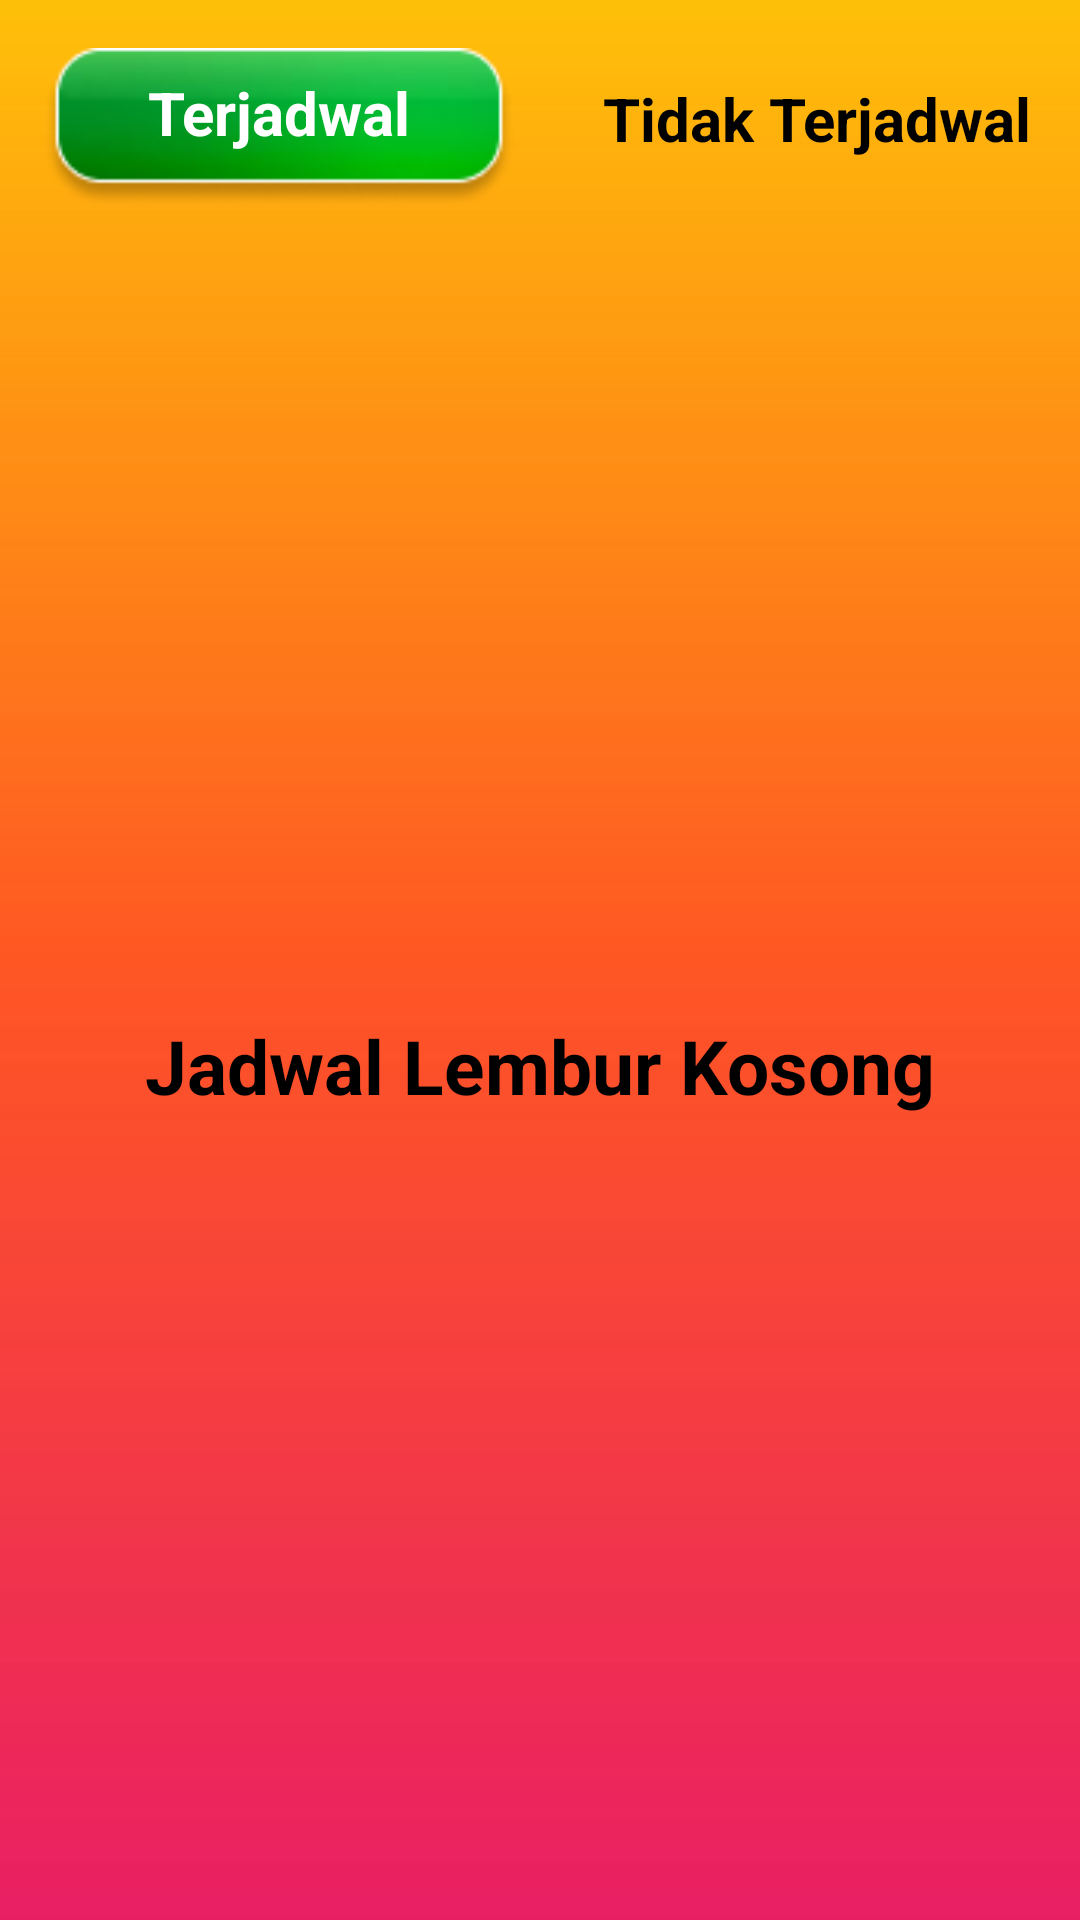

Write the Android layout XML for this screen, with the resource values it uses.
<!-- AndroidManifest.xml: application theme Theme.UAS_DPM_TI5A_ABSENAPP -->
<!-- res/layout/activity_lembut_kerja.xml -->
<?xml version="1.0" encoding="utf-8"?>
<androidx.constraintlayout.widget.ConstraintLayout xmlns:android="http://schemas.android.com/apk/res/android"
    xmlns:app="http://schemas.android.com/apk/res-auto"
    xmlns:tools="http://schemas.android.com/tools"
    android:layout_width="match_parent"
    android:layout_height="match_parent"
    android:background="@drawable/bakround"
    tools:context=".LembutKerja">

    <View
        android:id="@+id/view3"
        android:layout_width="match_parent"
        android:layout_height="match_parent"
        android:layout_marginStart="8dp"
        android:layout_marginTop="70dp"
        android:layout_marginEnd="8dp"
        android:background="@drawable/bglayoutblurputih"
        app:layout_constraintBottom_toBottomOf="parent"
        app:layout_constraintEnd_toEndOf="parent"
        app:layout_constraintHorizontal_bias="0.491"
        app:layout_constraintStart_toStartOf="parent"
        app:layout_constraintTop_toTopOf="parent"
        app:layout_constraintVertical_bias="0.911"></View>

    <View
        android:id="@+id/view4"
        android:layout_width="match_parent"
        android:layout_height="47dp"
        android:layout_marginStart="8dp"
        android:layout_marginTop="16dp"
        android:layout_marginEnd="8dp"
        android:background="@drawable/bglayoutblurputih"
        app:layout_constraintEnd_toEndOf="parent"
        app:layout_constraintStart_toStartOf="parent"
        app:layout_constraintTop_toTopOf="parent"></View>

    <TextView
        android:id="@+id/textView12"
        android:layout_width="wrap_content"
        android:layout_height="wrap_content"
        android:layout_marginEnd="8dp"
        android:text="Tidak Terjadwal"
        android:textColor="@color/black"
        android:textSize="20sp"
        android:textStyle="bold"
        app:layout_constraintBottom_toBottomOf="@+id/view4"
        app:layout_constraintEnd_toEndOf="@+id/view4"
        app:layout_constraintTop_toTopOf="@+id/view4" />

    <TextView
        android:id="@+id/textView13"
        android:layout_width="wrap_content"
        android:layout_height="wrap_content"
        android:text="Jadwal Lembur Kosong"
        android:textColor="@color/black"
        android:textSize="25sp"
        android:textStyle="bold"
        app:layout_constraintBottom_toBottomOf="@+id/view3"
        app:layout_constraintEnd_toEndOf="parent"
        app:layout_constraintStart_toStartOf="parent"
        app:layout_constraintTop_toTopOf="@+id/view3" />

    <ImageView
        android:id="@+id/imageView10"
        android:layout_width="170dp"
        android:layout_height="53dp"
        app:layout_constraintStart_toStartOf="@+id/view4"
        app:layout_constraintTop_toTopOf="@+id/view4"
        app:srcCompat="@drawable/terjadwal" />

    <TextView
        android:id="@+id/textView11"
        android:layout_width="wrap_content"
        android:layout_height="wrap_content"
        android:layout_marginTop="8dp"
        android:text="Terjadwal"
        android:textColor="@color/white"
        android:textSize="20sp"
        android:textStyle="bold"
        app:layout_constraintEnd_toEndOf="@+id/imageView10"
        app:layout_constraintStart_toStartOf="@+id/view4"
        app:layout_constraintTop_toTopOf="@+id/imageView10" />

</androidx.constraintlayout.widget.ConstraintLayout>
<!-- resources referenced by this layout -->
<resources>
  <color name="black">#FF000000</color>
  <color name="white">#FFFFFFFF</color>
  <!-- drawable bakround: jpeg bitmap (drawable, 5308 bytes) -->
  <!-- drawable terjadwal: png bitmap (drawable-v24, 6865 bytes) -->
  <style name="Theme.UAS_DPM_TI5A_ABSENAPP" parent="Theme.AppCompat.Light.NoActionBar">
          
          <item name="colorPrimary">@color/purple_500</item>
          <item name="colorPrimaryVariant">@color/purple_700</item>
          <item name="colorOnPrimary">@color/white</item>
          
          <item name="colorSecondary">@color/teal_200</item>
          <item name="colorSecondaryVariant">@color/teal_700</item>
          <item name="colorOnSecondary">@color/black</item>
          
          <item name="android:statusBarColor" tools:targetApi="l">?attr/colorPrimaryVariant</item>
          
      </style>
  <color name="purple_500">#FF6200EE</color>
  <color name="purple_700">#FF3700B3</color>
  <color name="teal_200">#FF03DAC5</color>
  <color name="teal_700">#FF018786</color>
</resources>
